Photos from the image-classification dataset "my-app-dev" in the GitHub repository psssspssss/my-app-dev. Its 2 classes are: laptop, phone.

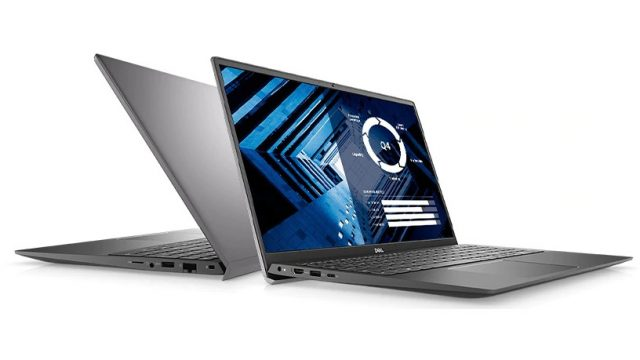
Label: laptop

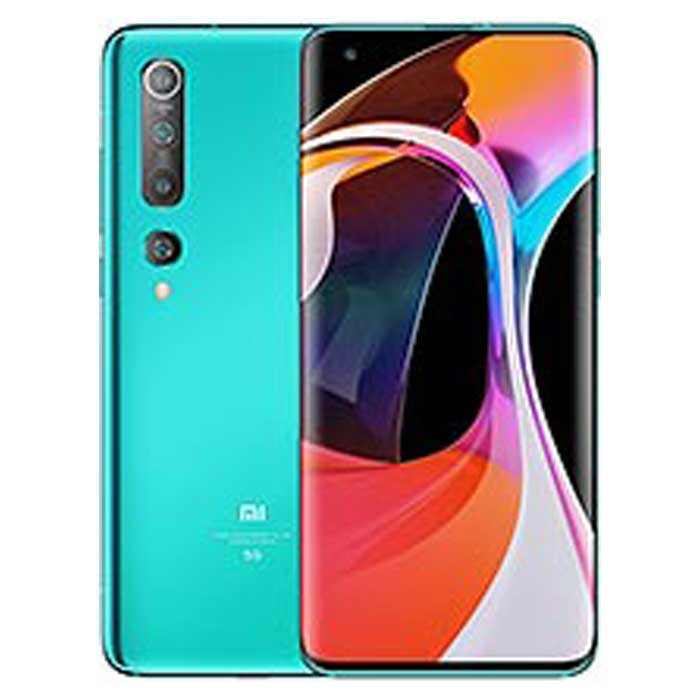
Label: phone

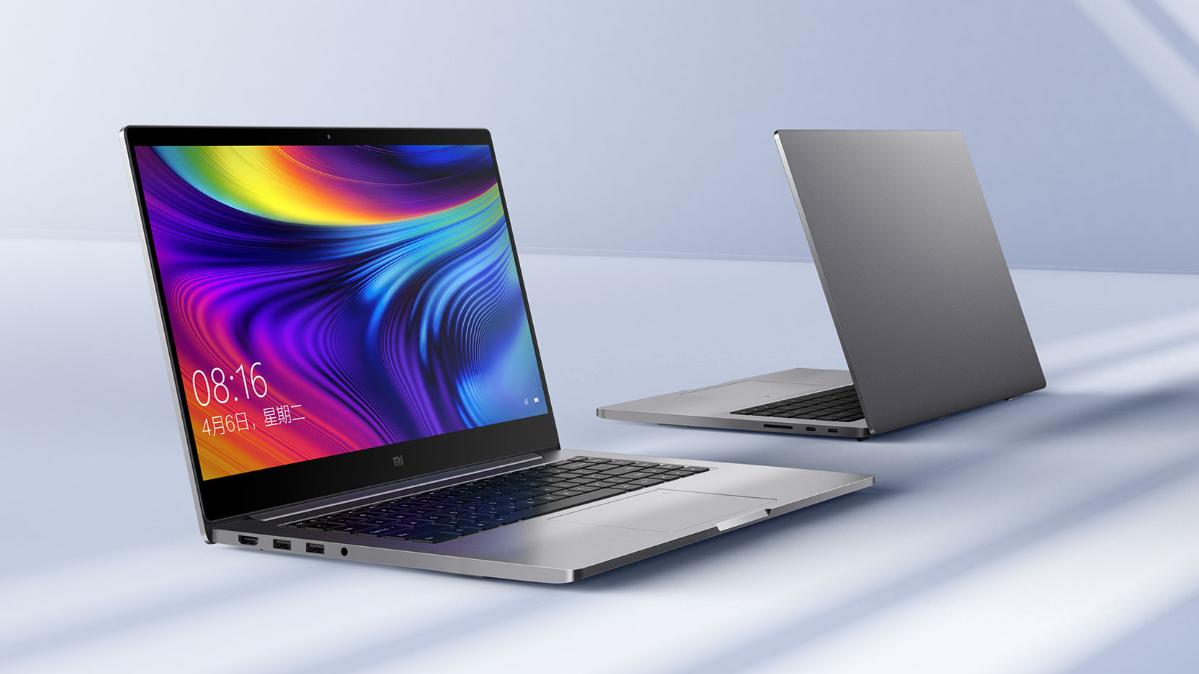
Label: laptop

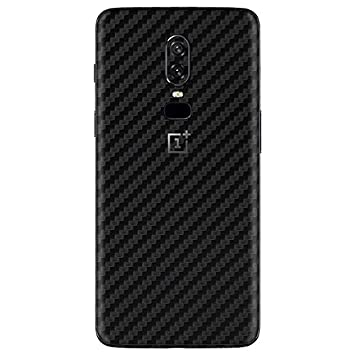
Label: phone

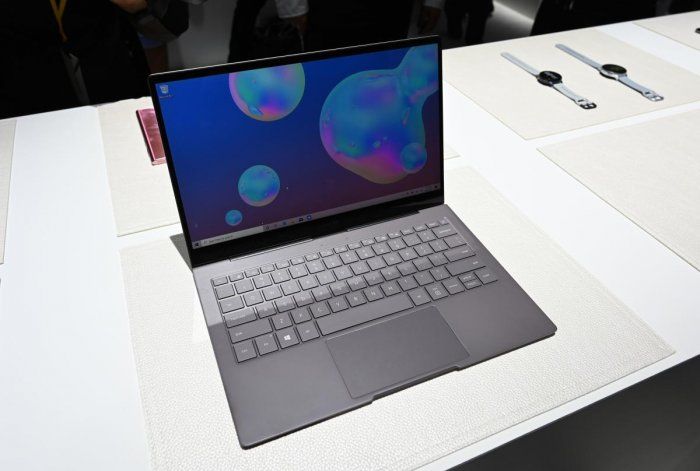
Label: laptop

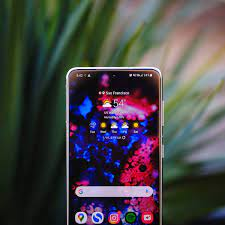
Label: phone
